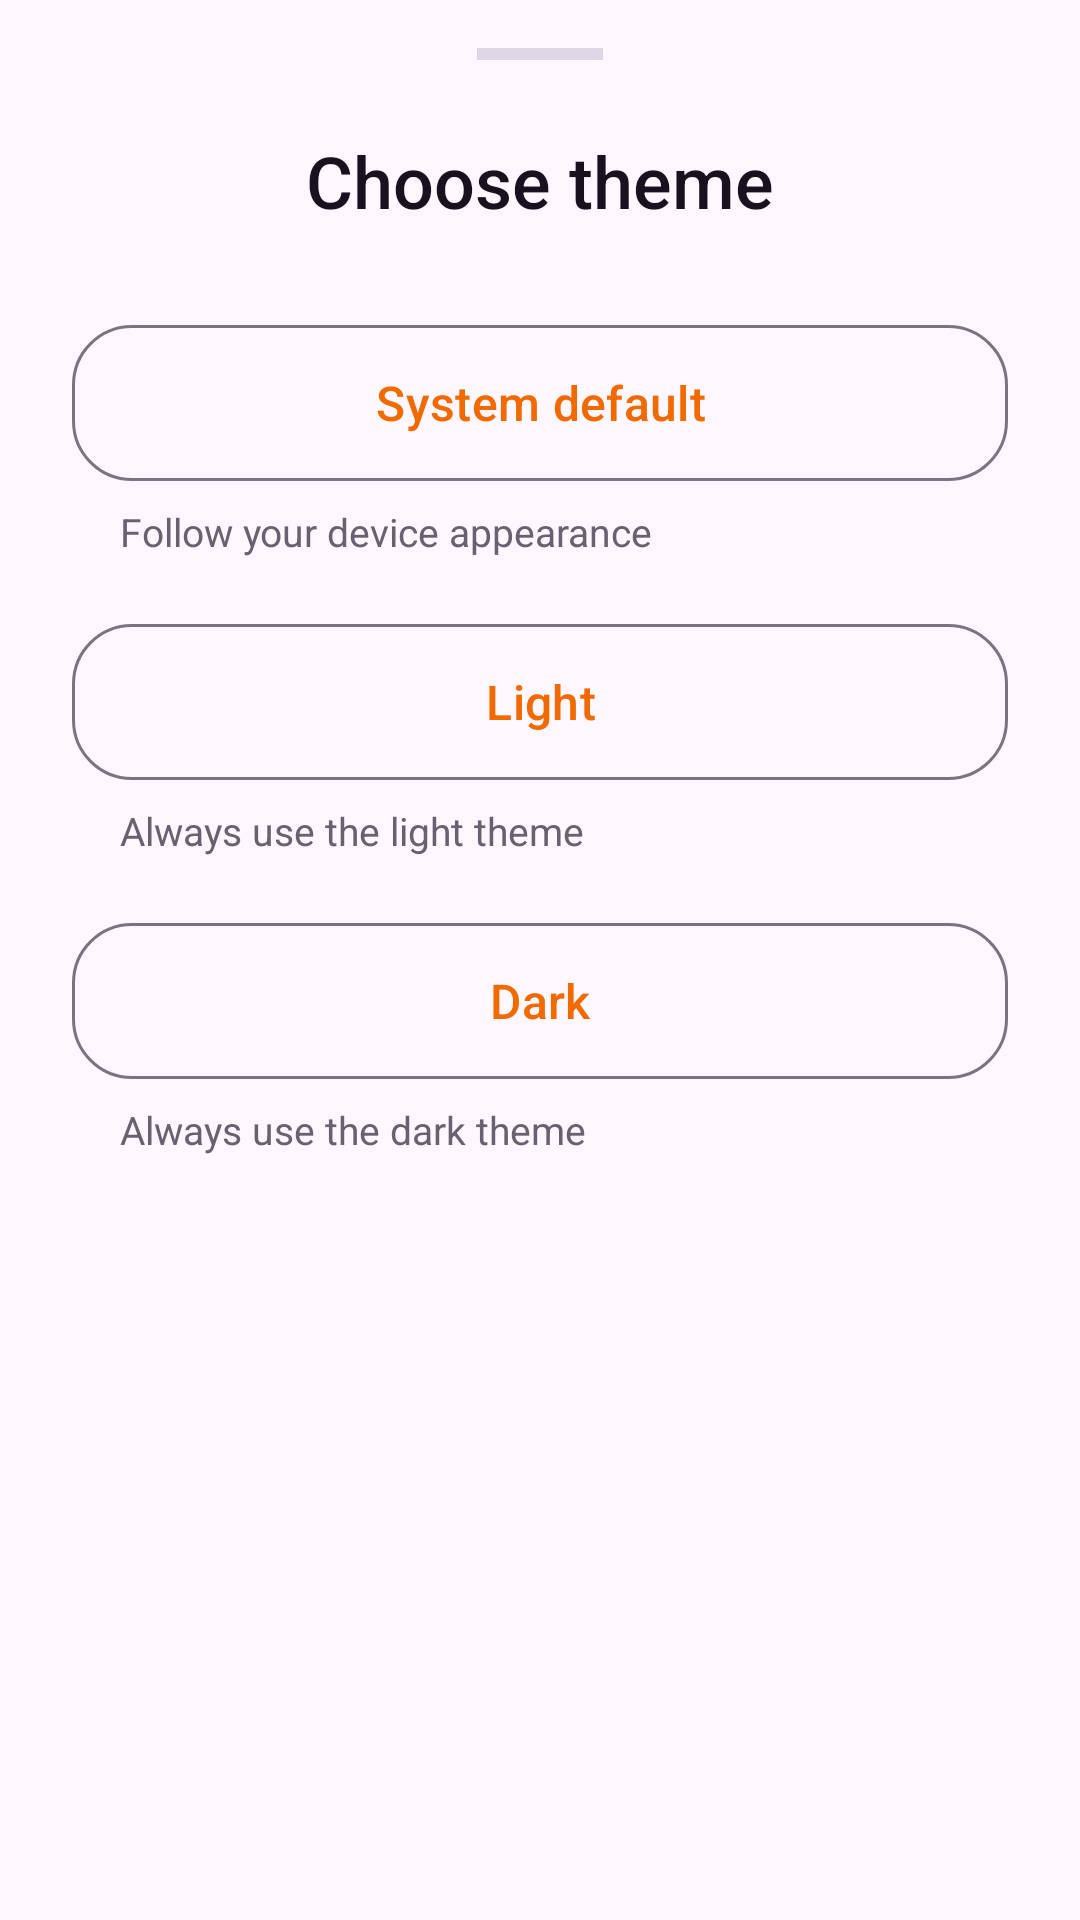

Here is an Android app screen rendered from its layout file. Give the layout XML and the strings, colors and styles it references.
<!-- AndroidManifest.xml: application theme Theme.VicoVPN -->
<!-- res/layout/bottom_sheet_theme.xml -->
<?xml version="1.0" encoding="utf-8"?>
<LinearLayout xmlns:android="http://schemas.android.com/apk/res/android"
    xmlns:app="http://schemas.android.com/apk/res-auto"
    android:layout_width="match_parent"
    android:layout_height="wrap_content"
    android:orientation="vertical"
    android:paddingStart="24dp"
    android:paddingTop="16dp"
    android:paddingEnd="24dp"
    android:paddingBottom="32dp">

    <View
        android:layout_width="42dp"
        android:layout_height="4dp"
        android:layout_gravity="center_horizontal"
        android:layout_marginBottom="24dp"
        android:background="@color/vico_outline" />

    <TextView
        android:layout_width="match_parent"
        android:layout_height="wrap_content"
        android:fontFamily="sans-serif-medium"
        android:gravity="center"
        android:text="@string/choose_theme"
        android:textColor="@color/vico_text"
        android:textSize="24sp" />

    <com.google.android.material.button.MaterialButton
        android:id="@+id/systemThemeButton"
        style="@style/Widget.Material3.Button.OutlinedButton"
        android:layout_width="match_parent"
        android:layout_height="60dp"
        android:layout_marginTop="28dp"
        android:text="@string/theme_system"
        android:textAllCaps="false"
        android:textSize="16sp"
        app:cornerRadius="20dp" />

    <TextView
        android:layout_width="match_parent"
        android:layout_height="wrap_content"
        android:layout_marginStart="16dp"
        android:layout_marginTop="4dp"
        android:layout_marginEnd="16dp"
        android:text="@string/theme_system_description"
        android:textColor="@color/vico_text_secondary"
        android:textSize="13sp" />

    <com.google.android.material.button.MaterialButton
        android:id="@+id/lightThemeButton"
        style="@style/Widget.Material3.Button.OutlinedButton"
        android:layout_width="match_parent"
        android:layout_height="60dp"
        android:layout_marginTop="18dp"
        android:text="@string/theme_light"
        android:textAllCaps="false"
        android:textSize="16sp"
        app:cornerRadius="20dp" />

    <TextView
        android:layout_width="match_parent"
        android:layout_height="wrap_content"
        android:layout_marginStart="16dp"
        android:layout_marginTop="4dp"
        android:layout_marginEnd="16dp"
        android:text="@string/theme_light_description"
        android:textColor="@color/vico_text_secondary"
        android:textSize="13sp" />

    <com.google.android.material.button.MaterialButton
        android:id="@+id/darkThemeButton"
        style="@style/Widget.Material3.Button.OutlinedButton"
        android:layout_width="match_parent"
        android:layout_height="60dp"
        android:layout_marginTop="18dp"
        android:text="@string/theme_dark"
        android:textAllCaps="false"
        android:textSize="16sp"
        app:cornerRadius="20dp" />

    <TextView
        android:layout_width="match_parent"
        android:layout_height="wrap_content"
        android:layout_marginStart="16dp"
        android:layout_marginTop="4dp"
        android:layout_marginEnd="16dp"
        android:text="@string/theme_dark_description"
        android:textColor="@color/vico_text_secondary"
        android:textSize="13sp" />

</LinearLayout>
<!-- resources referenced by this layout -->
<resources>
  <color name="vico_outline">#DED7E5</color>
  <color name="vico_text">#17121E</color>
  <color name="vico_text_secondary">#69616F</color>
  <string name="choose_theme">Choose theme</string>
  <string name="theme_dark">Dark</string>
  <string name="theme_dark_description">Always use the dark theme</string>
  <string name="theme_light">Light</string>
  <string name="theme_light_description">Always use the light theme</string>
  <string name="theme_system">System default</string>
  <string name="theme_system_description">Follow your device appearance</string>
  <style name="Theme.VicoVPN" parent="Theme.Material3.DayNight.NoActionBar">
  
          <item name="colorPrimary">@color/vico_primary</item>
          <item name="colorOnPrimary">#FFFFFF</item>
  
          <item name="colorSecondary">@color/vico_secondary</item>
          <item name="colorOnSecondary">#FFFFFF</item>
  
          <item name="colorSurface">@color/vico_surface</item>
          <item name="colorOnSurface">@color/vico_text</item>
  
          <item name="colorSurfaceVariant">@color/vico_surface_variant</item>
          <item name="colorOnSurfaceVariant">@color/vico_text_secondary</item>
  
          <item name="android:windowLightStatusBar">?attr/isLightTheme</item>
          <item name="android:windowLightNavigationBar">?attr/isLightTheme</item>
  
          <item name="android:statusBarColor">@color/vico_background</item>
          <item name="android:navigationBarColor">@color/vico_background</item>
  
          <item name="android:windowActionModeOverlay">true</item>
          <item name="android:windowNoTitle">true</item>
          <item name="android:forceDarkAllowed" tools:targetApi="q">false</item>
  
      </style>
  <color name="vico_primary">#F06A00</color>
  <color name="vico_secondary">#7224E8</color>
  <color name="vico_surface">#FFFFFF</color>
  <color name="vico_surface_variant">#F0ECF5</color>
  <color name="vico_background">#F8F6FB</color>
</resources>
